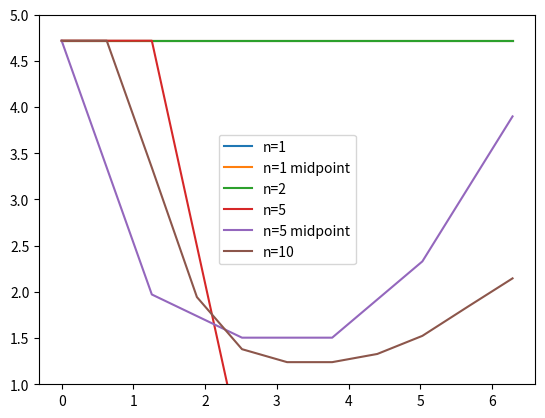

Generate this figure with matplotlib:
from numpy import *
from matplotlib.pyplot import *


def f(t,x):
	return (-x*sin(t))+sin(t)

def eulers(t_k,x_k,h):
	return x_k+h*f(t_k,x[-1])

def eulers_midpoint(t_k,x_k,h):
	x_midpoint_value = x_k+0.5*h*f(t_k,x_k)
	return x_k+h*f(t_k+0.5*h,x_midpoint_value)

for n in [1,2,5,10]:
	#t values
	t = linspace(0,2*pi,n+1)
	
	#initial values
	h = t[1]; x0 = 2 + exp(1)
	
	#starting solution lists
	x_midt = [x0];x = [x0];
	for t_k in t[:-1:]:
		#euler
		x.append(eulers(t_k,x[-1],h))
		#eulers midtpunkt
		x_midt.append(eulers_midpoint(t_k,x_midt[-1],h))

	#plot both results
	print("-"*40)
	plot(t,x,label="n=%d"%n)
	print("%-15s n=%-10d f_eval=%-10d" % ("euler",n,n))
	if n == 1 or n == 5:
		plot(t,x_midt,label="n=%d midpoint"%n)
		print("%-15s n=%-10d f_eval=%-10d" % ("midpoint",n,2*n))

legend()
ylim(1,5)
show()